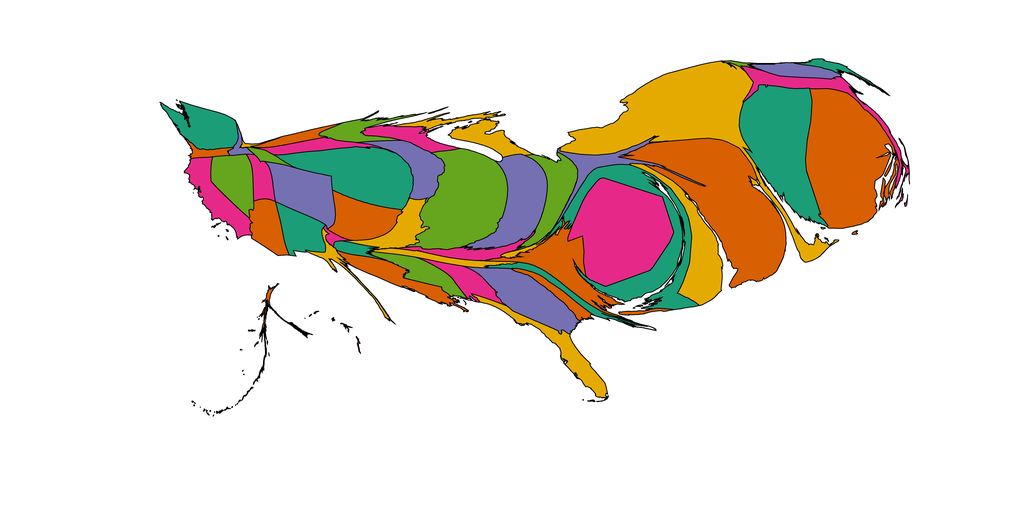

Data behind this chart, as committed beside it:
1, 1637.1625885346932, Alabama, 0.90234375, 0.16015625, 0.5390625
2, 89.42, Alaska, 0.8477, 0.3711, 0.007812
3, 2049, Arizona, 0.8477, 0.3711, 0.007812
4, 611.5, Arkansas, 0.1055, 0.6172, 0.4648
5, 2687, California, 0.9023, 0.1602, 0.5391
6, 3827, Colorado, 0.457, 0.4375, 0.6992
7, 9724, Connecticut, 0.1055, 0.6172, 0.4648
8, 4342, Delaware, 0.8984, 0.668, 0.007812
9, 10826, District of Columbia, 0.9023, 0.1602, 0.5391
10, 2601, Florida, 0.8984, 0.668, 0.007812
11, 4389, Georgia, 0.457, 0.4375, 0.6992
12, 30.85, Hawaii, 0.9023, 0.1602, 0.5391
13, 329.6, Idaho, 0.457, 0.4375, 0.6992
14, 9313, Illinois, 0.3984, 0.6484, 0.1172
15, 5106, Indiana, 0.457, 0.4375, 0.6992
16, 2602, Iowa, 0.457, 0.4375, 0.6992
17, 3143, Kansas, 0.8477, 0.3711, 0.007812
18, 1394, Kentucky, 0.9023, 0.1602, 0.5391
19, 2323, Louisiana, 0.8477, 0.3711, 0.007812
20, 579.2, Maine, 0.1055, 0.6172, 0.4648
21, 7955, Maryland, 0.1055, 0.6172, 0.4648
22, 2638, Massachusetts, 0.9023, 0.1602, 0.5391
23, 2524, Michigan, 0.8984, 0.668, 0.007812
24, 1478, Minnesota, 0.3984, 0.6484, 0.1172
25, 1954, Mississippi, 0.3984, 0.6484, 0.1172
26, 2112, Missouri, 0.8984, 0.668, 0.007812
27, 53.66, Montana, 0.8984, 0.668, 0.007812
28, 7065, Nebraska, 0.1055, 0.6172, 0.4648
29, 2639, Nevada, 0.3984, 0.6484, 0.1172
30, 1251, New Hampshire, 0.457, 0.4375, 0.6992
31, 14758, New Jersey, 0.8477, 0.3711, 0.007812
32, 2279, New Mexico, 0.1055, 0.6172, 0.4648
33, 15308, New York, 0.8984, 0.668, 0.007812
34, 1224, North Carolina, 0.1055, 0.6172, 0.4648
35, 809, North Dakota, 0.8477, 0.3711, 0.007812
36, 2996, Ohio, 0.3984, 0.6484, 0.1172
37, 249.5, Oklahoma, 0.9023, 0.1602, 0.5391
38, 487.7, Oregon, 0.8477, 0.3711, 0.007812
39, 1942, Pennsylvania, 0.457, 0.4375, 0.6992
40, 12891, Rhode Island, 0.8477, 0.3711, 0.007812
41, 969.8, South Carolina, 0.8477, 0.3711, 0.007812
42, 1316, South Dakota, 0.9023, 0.1602, 0.5391
43, 1087, Tennessee, 0.8984, 0.668, 0.007812
44, 775.8, Texas, 0.8984, 0.668, 0.007812
45, 1120, Utah, 0.9023, 0.1602, 0.5391
46, 179.5, Vermont, 0.3984, 0.6484, 0.1172
47, 4441, Virginia, 0.8477, 0.3711, 0.007812
48, 3091, Washington, 0.1055, 0.6172, 0.4648
49, 379.4, West Virginia, 0.8984, 0.668, 0.007812
50, 1554, Wisconsin, 0.9023, 0.1602, 0.5391
51, 418.3, Wyoming, 0.3984, 0.6484, 0.1172
